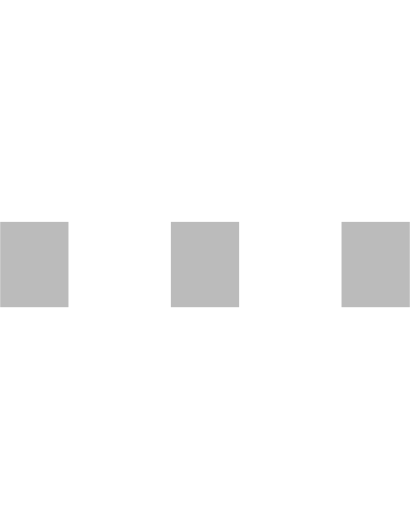
t = 0.00 s
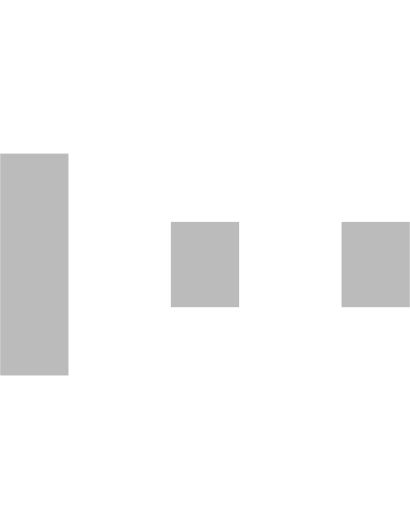
t = 0.15 s
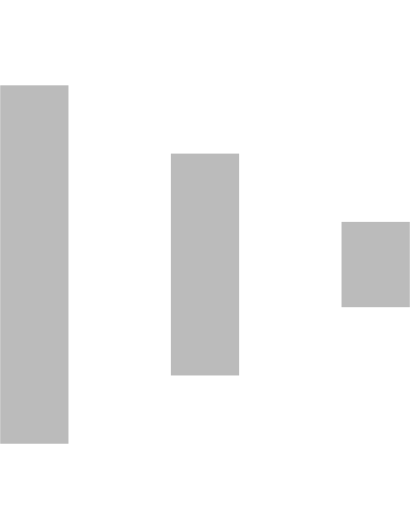
t = 0.30 s
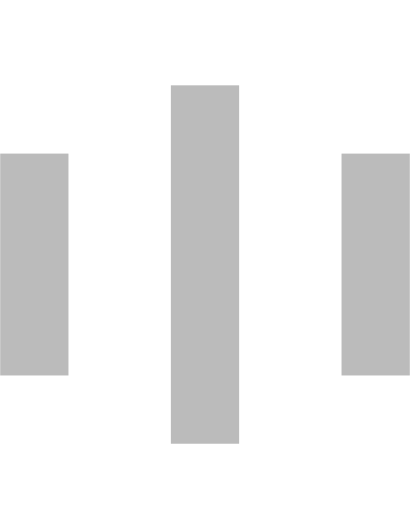
t = 0.45 s
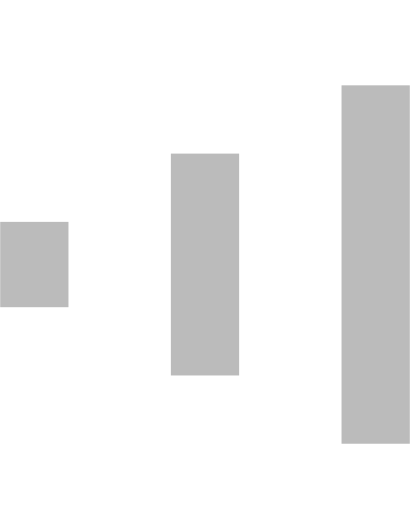
t = 0.60 s
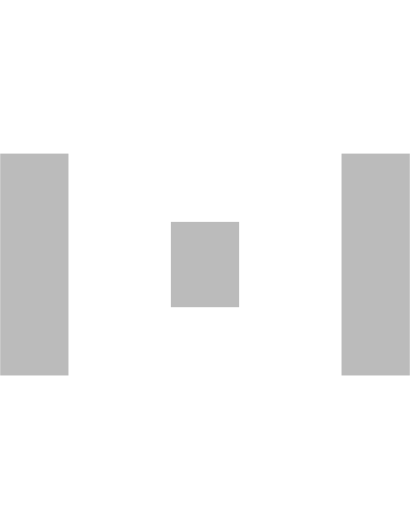
t = 0.75 s

The animated SVG that drew these frames (rendered in a browser with its animation timeline set to each time). Animation: 6 SMIL elements (animate=6); one cycle of 0.90 s, repeats indefinitely.

<svg version="1.1" id="Layer_1" xmlns="http://www.w3.org/2000/svg" x="0px" y="0px"
     width="24px" height="30px" viewBox="0 0 24 30" style="enable-background:new 0 0 50 50;" xml:space="preserve">
    <rect x="0" y="13" width="4" height="5" fill="#bbb">
      <animate attributeName="height" attributeType="XML"
               values="5;21;5"
               begin="0s" dur="0.6s" repeatCount="indefinite"/>
        <animate attributeName="y" attributeType="XML"
                 values="13; 5; 13"
                 begin="0s" dur="0.6s" repeatCount="indefinite"/>
    </rect>
    <rect x="10" y="13" width="4" height="5" fill="#bbb">
      <animate attributeName="height" attributeType="XML"
               values="5;21;5"
               begin="0.15s" dur="0.6s" repeatCount="indefinite"/>
        <animate attributeName="y" attributeType="XML"
                 values="13; 5; 13"
                 begin="0.15s" dur="0.6s" repeatCount="indefinite"/>
    </rect>
    <rect x="20" y="13" width="4" height="5" fill="#bbb">
      <animate attributeName="height" attributeType="XML"
               values="5;21;5"
               begin="0.3s" dur="0.6s" repeatCount="indefinite"/>
        <animate attributeName="y" attributeType="XML"
                 values="13; 5; 13"
                 begin="0.3s" dur="0.6s" repeatCount="indefinite"/>
    </rect>
  </svg>
